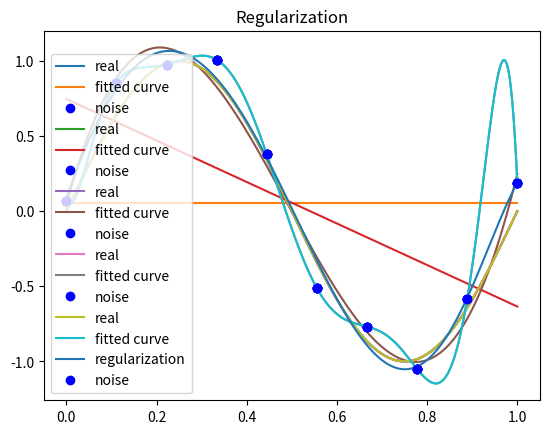

This chart was generated by the following Python code:
"""
@Author: huuuuusy
@GitHub: https://github.com/huuuuusy

系统： Ubuntu 18.04
IDE:  VS Code 1.37
工具： python == 3.7.3
介绍： 欠拟合、过拟合与正则化的验证
"""

import numpy as np
import scipy as sp
from scipy.optimize import leastsq
import matplotlib.pyplot as plt

"""
曲线拟合
"""
# 目标函数为sin(x)
def real_func(x):
    return np.sin(2*np.pi*x)

# 多项式函数
def fit_func(p,x):
    f = np.poly1d(p)
    return f(x)

# 残差
def residual_func(p,x,y):
    return  fit_func(p,x) -y

# 设置10个点
x = np.linspace(0,1,10)
x_points = np.linspace(0,1,1000)

# 加上正态分布噪音的目标函数值
y = [np.random.normal(0,0.1) + y1 for y1 in real_func(x)]

def fitting(M=0):
    """
    M为多项式的次数
    """
    # 随机初始化多项式参数　
    p_init = np.random.rand(M+1)
    # 最小二乘法
    p_lsq = leastsq(residual_func, p_init, args=(x,y))
    print('Fitting Parameters:',p_lsq[0])
    # 可视化
    plt.plot(x_points, real_func(x_points), label='real')
    plt.plot(x_points, fit_func(p_lsq[0], x_points), label='fitted curve')
    plt.plot(x, y, 'bo', label='noise')
    plt.title('M='+ str(M))
    plt.legend()
    plt.savefig('M='+ str(M) +'.png')
    plt.show()
    return p_lsq

"""
M=0,1:欠拟合
M=3:合适
M=9:过拟合
"""
# M=0
p_lsq_0 = fitting(M=0)

# M=1
p_lsq_1 = fitting(M=1)

# M=3
p_lsq_3 = fitting(M=3)

# M=9
p_lsq_9 = fitting(M=9)

"""
正则化
"""
regularization = 0.0001

def residuals_func_regularization(p, x, y):
    ret = fit_func(p, x) - y
    ret = np.append(ret,np.sqrt(0.5 * regularization * np.square(p)))  # L2范数作为正则化项
    return ret

# 最小二乘法,加正则化项
p_init = np.random.rand(9 + 1)
p_lsq_regularization = leastsq(residuals_func_regularization, p_init, args=(x, y))

plt.plot(x_points, real_func(x_points), label='real')
plt.plot(x_points, fit_func(p_lsq_9[0], x_points), label='fitted curve')
plt.plot(x_points,fit_func(p_lsq_regularization[0], x_points),label='regularization')
plt.plot(x, y, 'bo', label='noise')
plt.title('Regularization')
plt.legend()
plt.savefig('Regularization.png')
plt.show()